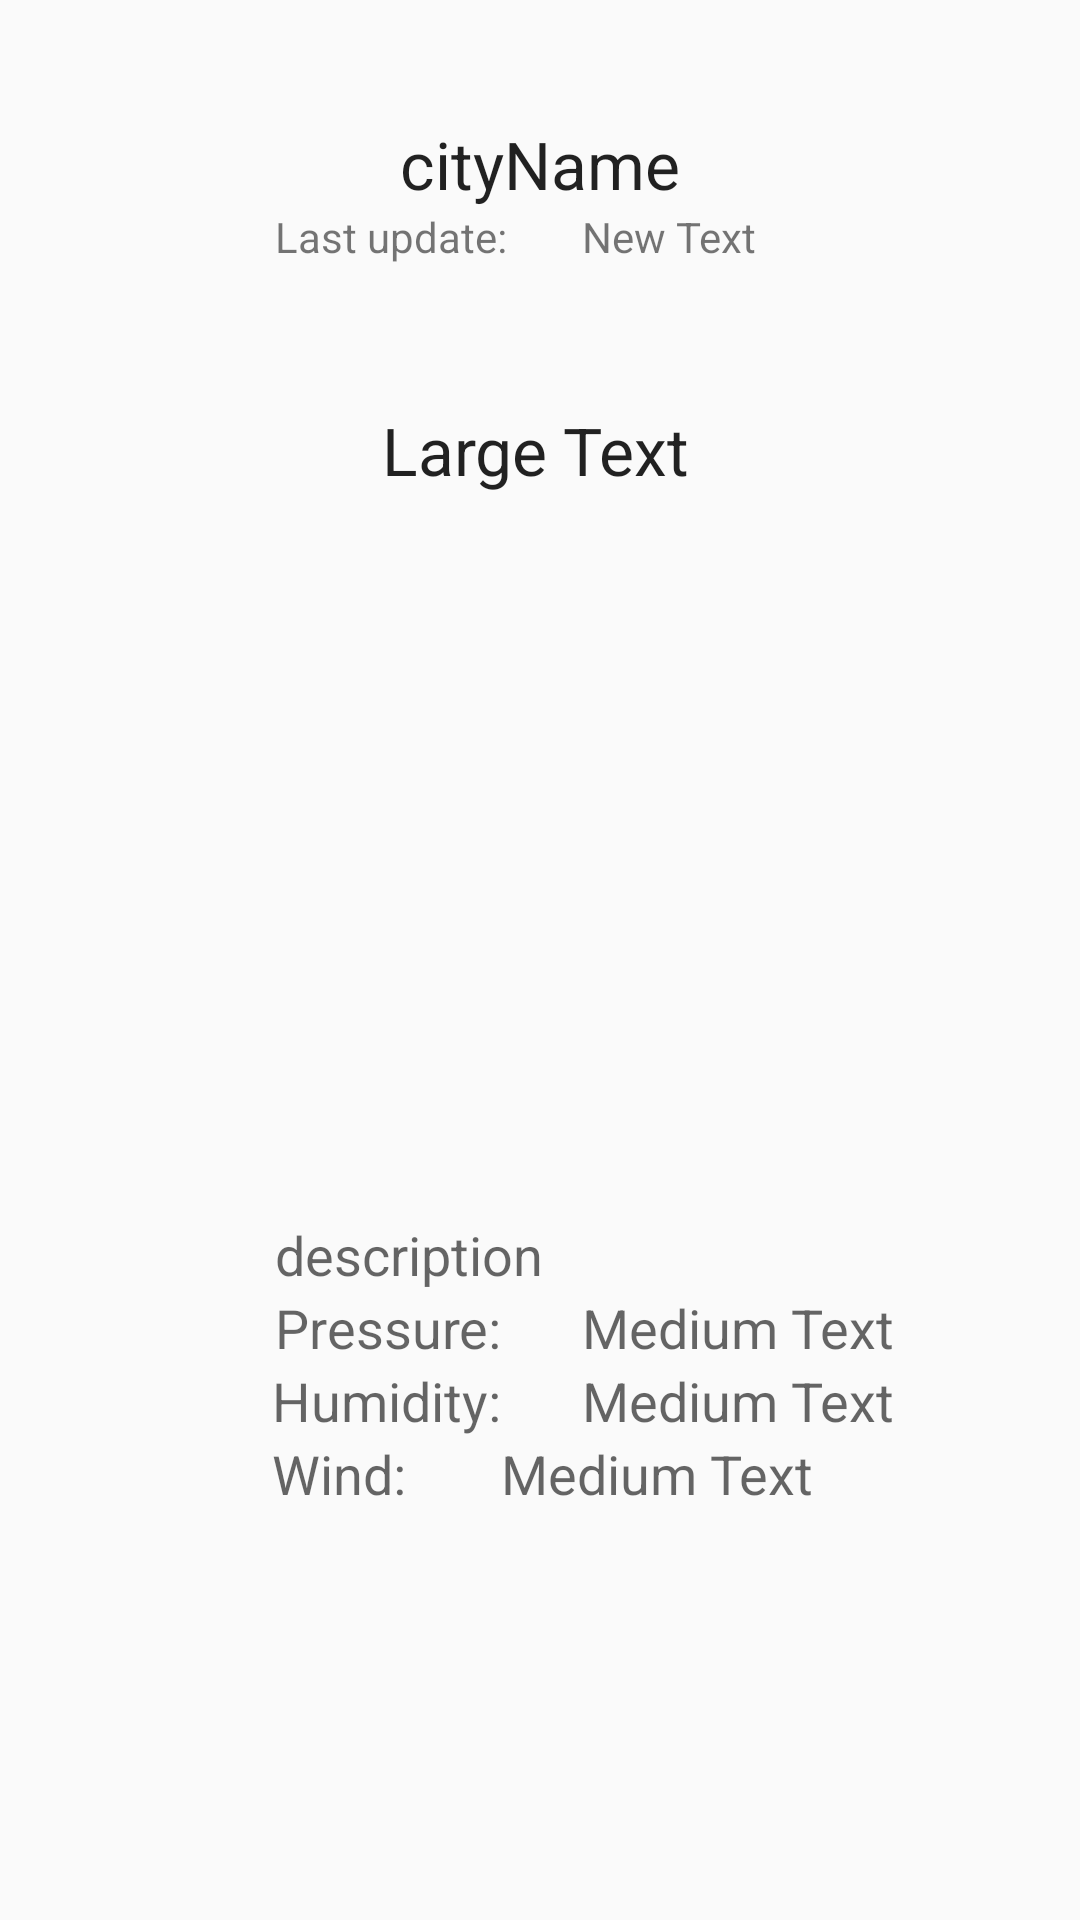

Write the Android layout XML for this screen, with the resource values it uses.
<!-- AndroidManifest.xml: application theme AppTheme -->
<!-- res/layout/activity_detailed_weather_info1.xml -->
<?xml version="1.0" encoding="utf-8"?>
<RelativeLayout xmlns:android="http://schemas.android.com/apk/res/android"
    xmlns:tools="http://schemas.android.com/tools"
    android:layout_width="match_parent"
    android:layout_height="match_parent"
    android:paddingBottom="@dimen/activity_vertical_margin"
    android:paddingLeft="@dimen/activity_horizontal_margin"
    android:paddingRight="@dimen/activity_horizontal_margin"
    android:paddingTop="@dimen/activity_vertical_margin"
    tools:context=".WeatherShowDetails1.WeatherShowDetails1"
    >

    <TextView
        android:layout_width="match_parent"
        android:layout_height="wrap_content"
        android:textAppearance="?android:attr/textAppearanceLarge"
        android:text="cityName"
        android:id="@+id/cityname_detail"
        android:layout_marginTop="24dp"
        android:gravity="center"
        android:layout_gravity="center_horizontal"
        android:layout_alignParentTop="true"
        android:layout_alignParentStart="true"
        android:transitionName="@string/transition_cityname"/>

    <ImageView
        android:layout_width="100dp"
        android:layout_height="100dp"
        android:id="@+id/imageView"
        android:layout_centerVertical="true"
        android:layout_centerHorizontal="true" />

    <TextView
        android:layout_width="wrap_content"
        android:layout_height="wrap_content"
        android:text="Last update:"
        android:id="@+id/textView2"
        android:layout_marginEnd="25dp"
        android:layout_below="@+id/cityname_detail"
        android:layout_toStartOf="@+id/update_time" />

    <TextView
        android:layout_width="100dp"
        android:layout_height="wrap_content"
        android:text="New Text"
        android:id="@+id/update_time"
        android:gravity="left"
        android:layout_below="@+id/cityname_detail"
        android:layout_alignStart="@+id/pressure_detail"
        android:transitionName="@string/transition_date"/>

    <TextView
        android:layout_width="wrap_content"
        android:layout_height="wrap_content"
        android:textAppearance="?android:attr/textAppearanceMedium"
        android:text="description"
        android:id="@+id/description_detail"
        android:layout_marginTop="36dp"
        android:layout_below="@+id/imageView"
        android:layout_alignStart="@+id/textView6"
        android:transitionName="@string/transition_description"/>

    <TextView
        android:layout_width="wrap_content"
        android:layout_height="wrap_content"
        android:textAppearance="?android:attr/textAppearanceMedium"
        android:text="Humidity:"
        android:id="@+id/textView5"
        android:layout_below="@+id/textView6"
        android:layout_alignEnd="@+id/textView6" />

    <TextView
        android:layout_width="wrap_content"
        android:layout_height="wrap_content"
        android:textAppearance="?android:attr/textAppearanceMedium"
        android:text="Pressure:"
        android:id="@+id/textView6"
        android:layout_below="@+id/description_detail"
        android:layout_alignStart="@+id/textView2" />

    <TextView
        android:layout_width="150dp"
        android:layout_height="wrap_content"
        android:textAppearance="?android:attr/textAppearanceMedium"
        android:text="Medium Text"
        android:id="@+id/pressure_detail"
        android:layout_below="@+id/description_detail"
        android:layout_alignEnd="@+id/cityname_detail"
        />

    <TextView
        android:layout_width="wrap_content"
        android:layout_height="wrap_content"
        android:textAppearance="?android:attr/textAppearanceLarge"
        android:text="Large Text"
        android:id="@+id/temp_detail"
        android:layout_marginTop="47dp"
        android:layout_below="@+id/textView2"
        android:layout_alignEnd="@+id/imageView"
        android:transitionName="@string/transition_temp"/>

    <TextView
        android:layout_width="150dp"
        android:layout_height="wrap_content"
        android:textAppearance="?android:attr/textAppearanceMedium"
        android:text="Medium Text"
        android:id="@+id/humidity_detail"
        android:layout_below="@+id/pressure_detail"
        android:gravity="left"
        android:layout_alignStart="@+id/pressure_detail"
        android:transitionName="@string/transition_humidity"/>

    <TextView
        android:layout_width="wrap_content"
        android:layout_height="wrap_content"
        android:textAppearance="?android:attr/textAppearanceMedium"
        android:text="Wind:"
        android:layout_below="@+id/textView5"
        android:layout_alignStart="@+id/textView5" />

    <TextView
        android:layout_width="wrap_content"
        android:layout_height="wrap_content"
        android:textAppearance="?android:attr/textAppearanceMedium"
        android:text="Medium Text"
        android:id="@+id/wind_detail"
        android:layout_below="@+id/textView5"
        android:layout_toEndOf="@+id/textView6"
        android:transitionName="@string/transition_speed"/>
</RelativeLayout>
<!-- resources referenced by this layout -->
<resources>
  <dimen name="activity_horizontal_margin">16dp</dimen>
  <dimen name="activity_vertical_margin">16dp</dimen>
  <string name="transition_cityname">transition:cityname</string>
  <string name="transition_date">transition:date</string>
  <string name="transition_description">transition:description</string>
  <string name="transition_humidity">transition:humidity</string>
  <string name="transition_speed">transition:speed</string>
  <string name="transition_temp">transition:temp</string>
  <style name="AppTheme" parent="Theme.AppCompat.Light.NoActionBar">
          
          <item name="colorPrimary">@color/colorPrimary</item>
          <item name="colorPrimaryDark">@color/colorPrimaryDark</item>
          <item name="colorAccent">@color/colorAccent</item>
  
          <item name="android:windowContentTransitions">true</item>
  
          <item name="android:windowEnterTransition">@android:transition/slide_left</item>
          <item name="android:windowExitTransition">@android:transition/slide_bottom</item>
  
          <item name="android:windowAllowEnterTransitionOverlap">true</item>
          <item name="android:windowAllowReturnTransitionOverlap">false</item>
  
          <item name="android:windowSharedElementEnterTransition">@android:transition/move</item>
          <item name="android:windowSharedElementExitTransition">@android:transition/move</item>
  
      </style>
  <!-- not gathered from this repository: default colours our renderer supplied (Android Studio template values) -->
  <color name="colorPrimary">#FF6200EE</color>
  <color name="colorPrimaryDark">#FF3700B3</color>
  <color name="colorAccent">#FF03DAC5</color>
</resources>
